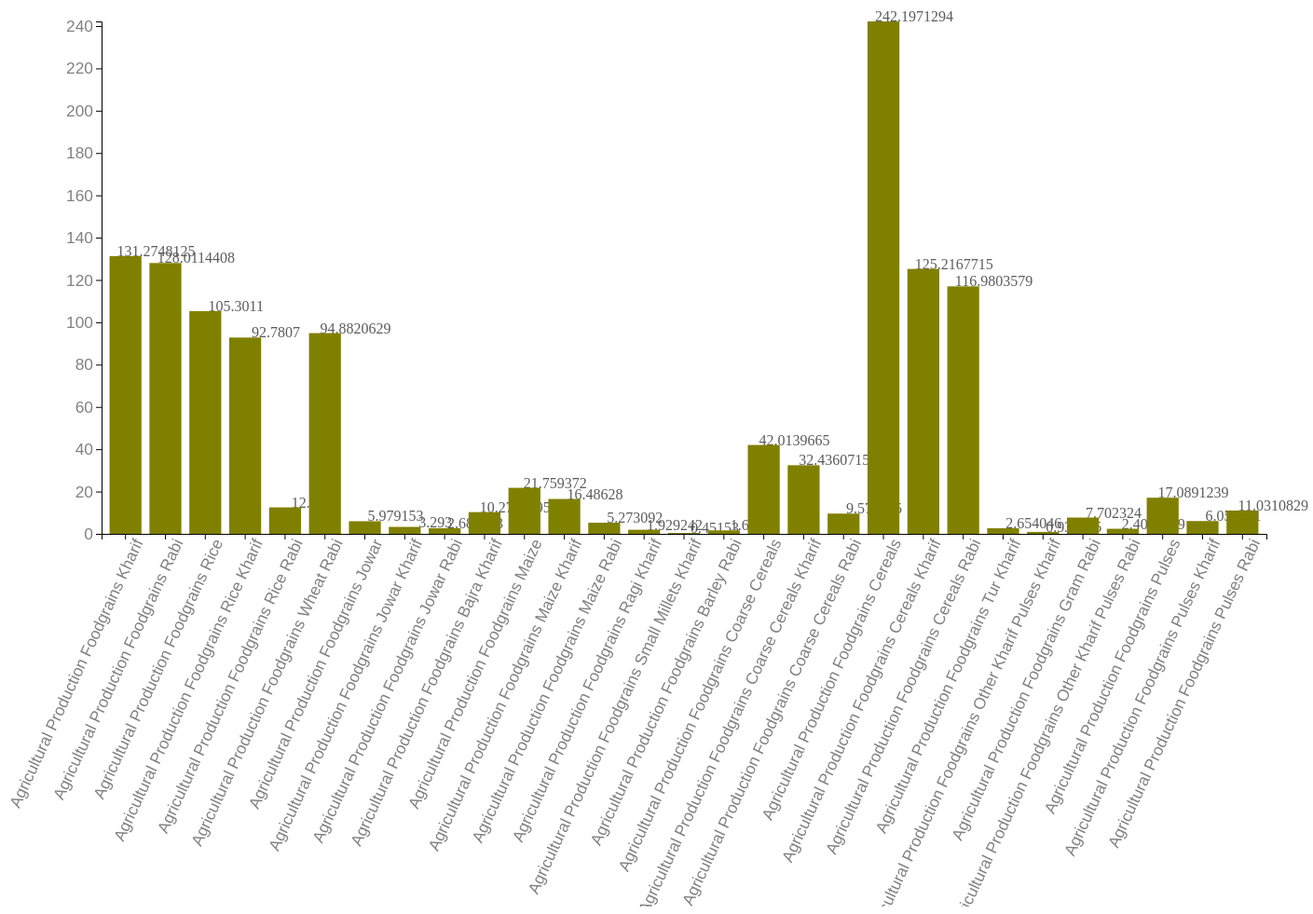
D3 v4 page, settled after 480 driven frames (8 s of simulated time); the page loaded 1 data file(s).



	var svg = d3.select("svg"),
	margin = {top: 50, right: 50, bottom: 400, left: 200},
	width = +svg.attr("width") - margin.left - margin.right,
	height = +svg.attr("height") - margin.top - margin.bottom;

	var x = d3.scaleBand().range([0, width]).padding(0.2),
	y = d3.scaleLinear().range([height, 0]);

	var g = svg.append("g")
	.attr("transform", "translate(" + margin.left + "," + margin.top + ")");

	function compare(a,b) {
		  if (parseFloat(a["3-2013"]) > parseFloat(b["3-2013"]))
		    return -1;
		  if (parseFloat(a["3-2013"]) < parseFloat(b["3-2013"]))
		    return 1;
		  return 0;
		}

	d3.json("data/foodgrains.json", function(error, data) {
		if (error) throw error;

		var temp;
		/*for(var i=0;data.length;i++)
		{
			if(compare(data[i],data[i+1]))
			{
				temp = data[i];
				data[i] = data[i+1];
				data[i+1] = temp;
			}
			//console.log(data[i]);
		}*/

		

		console.log(data);

		x.domain(data.map(function(d) { return d.Particulars; }));
		y.domain([0, d3.max(data, function(d) { return parseFloat(d["3-2013"]); })]);

		g.selectAll('text')
		.data(data)
		.enter()
		.append('text')
		.text(function (d) {return parseFloat(d["3-2013"])})
		.attr('x',function(d){return x(d.Particulars)+50})
		.attr('y',function(d){return y(parseFloat(d["3-2013"]))})
		.style("fill","#5b5b5b")
		.style("text-anchor","middle");

		//console.log(d["3-2013"]);

		g.append("g")
		.attr("class", "x_axis")
		.attr("transform", "translate(0," + height + ")")
		.call(d3.axisBottom(x))
		.selectAll("text")
		.attr("transform", "rotate(-65)")
		.attr("text-anchor","end");


		g.append("g")
		.attr("class", "y_axis")
		.call(d3.axisLeft(y).ticks(10))
		.append("text")
		.attr("transform", "rotate(-90)")
		.attr("text-anchor", "middle")
		.attr("y", 6)
		.attr("dy", "0.71em");
		

		g.selectAll(".bar")
		.data(data)
		.enter().append("rect")
		.attr("class", "bar")		
		.attr("x", function(d) { return x(d.Particulars); })
		.attr("y", function(d) { return y(parseFloat(d["3-2013"])); })
		.attr("width", x.bandwidth())
		.attr("height", function(d) { return height -y(parseFloat(d["3-2013"])) })
		.style("fill","olive")
		.transition().duration(1000)
		.delay(function(d,i){return i*200});

	});



### data: data/foodgrains.json
[
 {
  "Particulars": "Agricultural Production Foodgrains Khari…",
  "3-2013": "131.3"
 },
 {
  "Particulars": "Agricultural Production Foodgrains Rabi",
  "3-2013": "128"
 },
 {
  "Particulars": "Agricultural Production Foodgrains Rice",
  "3-2013": "105.3"
 },
 {
  "Particulars": "Agricultural Production Foodgrains Rice …",
  "3-2013": "92.78"
 },
 {
  "Particulars": "Agricultural Production Foodgrains Rice …",
  "3-2013": "12.52"
 },
 {
  "Particulars": "Agricultural Production Foodgrains Wheat…",
  "3-2013": "94.88"
 },
 {
  "Particulars": "Agricultural Production Foodgrains Jowar",
  "3-2013": "5.979"
 },
 {
  "Particulars": "Agricultural Production Foodgrains Jowar…",
  "3-2013": "3.293"
 },
 "... 21 more items"
]